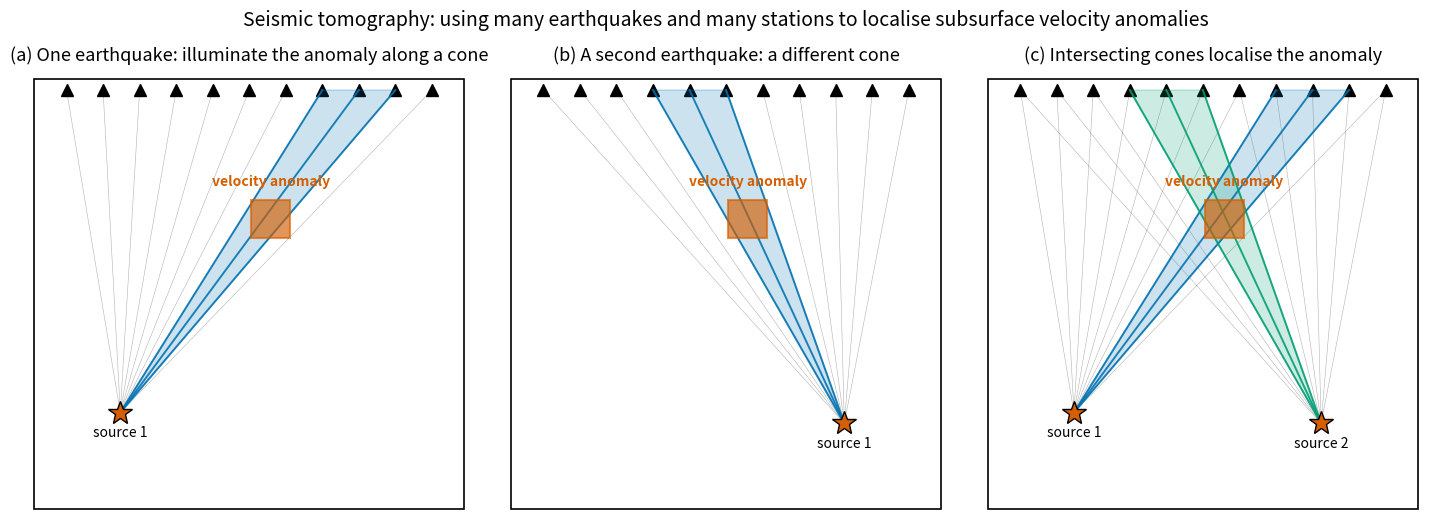

Here is the Python script that generated this plot: (Note: this script raises an exception after producing the figure.)
"""
fig_12_tomography_raycones.py

Scientific content: The geometric core idea of seismic tomography.
Rays from a single earthquake illuminate a velocity anomaly along a
"cone" of possible locations; rays from a second earthquake illuminate
a different cone; the intersection of cones from many earthquakes and
many stations localises the anomaly. This is why source-receiver
coverage controls spatial resolution.

Reproduces the scientific content of:
  Thurber, C.H., 2003. Seismic tomography of the lithosphere with body
  waves. Pure and Applied Geophysics 160, 717-737.
  https://doi.org/10.1007/PL00012555

Output: assets/figures/fig_12_tomography_raycones.png
License: CC-BY 4.0 (this script)
"""
import numpy as np
import matplotlib as mpl
import matplotlib.pyplot as plt
from matplotlib.patches import Polygon, Rectangle

mpl.rcParams.update({
    "font.size": 13,
    "axes.titlesize": 15,
    "axes.labelsize": 13,
    "xtick.labelsize": 12,
    "ytick.labelsize": 12,
    "legend.fontsize": 11,
    "figure.dpi": 150,
    "savefig.dpi": 300,
})

COLORS = ["#0072B2", "#E69F00", "#56B4E9", "#009E73",
          "#D55E00", "#CC79A7", "#000000"]


def draw_panel(ax, n_sources, anomaly_xy=(0.50, 0.55),
               anomaly_size=(0.12, 0.12),
               sources_xy=[(-0.45, -0.40)],
               title=""):
    """Draw a schematic panel with stations (triangles), one or two
    sources (stars), and ray cones illuminating the anomaly."""
    # Box
    ax.add_patch(Rectangle((-1.0, -1.0), 2.0, 2.0, fill=False,
                           edgecolor=COLORS[6], lw=1.2))
    # Stations across the top
    n_sta = 11
    station_x = np.linspace(-0.85, 0.85, n_sta)
    station_y = np.full(n_sta, 0.95)
    for sx in station_x:
        ax.plot(sx, 0.95, marker="^", color=COLORS[6],
                markersize=9, markeredgecolor=COLORS[6])

    # Anomaly (square)
    ax_cx, ax_cy = anomaly_xy
    aw, ah = anomaly_size
    ax.add_patch(Rectangle((ax_cx - aw / 2, ax_cy - ah / 2), aw, ah,
                           facecolor="#D55E00", alpha=0.65,
                           edgecolor=COLORS[4], lw=1.5, zorder=4))

    # Cone(s): for each source, find the set of stations whose rays
    # pass through the anomaly bounding box
    cone_colors = [COLORS[0], COLORS[3]]
    for i, (sx, sy) in enumerate(sources_xy[:n_sources]):
        # Source marker
        ax.plot(sx, sy, marker="*", color=COLORS[4], markersize=18,
                markeredgecolor=COLORS[6], zorder=5)

        # Determine which stations have rays that pass through the anomaly
        hit_stations = []
        for stx, sty in zip(station_x, station_y):
            # Parametric ray from source to station: (sx,sy) -> (stx,sty)
            # Sample along ray and check if any point is inside anomaly
            t = np.linspace(0, 1, 100)
            rx = sx + t * (stx - sx)
            ry = sy + t * (sty - sy)
            in_anom = np.any(
                (rx > ax_cx - aw / 2) & (rx < ax_cx + aw / 2)
                & (ry > ax_cy - ah / 2) & (ry < ax_cy + ah / 2)
            )
            if in_anom:
                hit_stations.append((stx, sty))

        # Draw all rays thinly
        for stx, sty in zip(station_x, station_y):
            ax.plot([sx, stx], [sy, sty], color=COLORS[6],
                    lw=0.4, alpha=0.30, zorder=1)

        # Highlight cone
        if len(hit_stations) >= 2:
            left = hit_stations[0]
            right = hit_stations[-1]
            cone_poly = Polygon([(sx, sy), left, right], closed=True,
                                facecolor=cone_colors[i], alpha=0.20,
                                edgecolor=cone_colors[i], lw=1.2, zorder=2)
            ax.add_patch(cone_poly)
            # Thicker rays
            for stx, sty in hit_stations:
                ax.plot([sx, stx], [sy, sty], color=cone_colors[i],
                        lw=1.4, alpha=0.85, zorder=3)

    # Labels
    ax.text(ax_cx, ax_cy + ah / 2 + 0.05, "velocity anomaly",
            ha="center", va="bottom", fontsize=10, color=COLORS[4],
            fontweight="bold")
    for i, (sx, sy) in enumerate(sources_xy[:n_sources]):
        ax.text(sx, sy - 0.06, f"source {i + 1}",
                ha="center", va="top", fontsize=10, color=COLORS[6])

    ax.set_xlim(-1.05, 1.05)
    ax.set_ylim(-1.05, 1.05)
    ax.set_aspect("equal")
    ax.axis("off")
    ax.set_title(title, color=COLORS[6], fontsize=13)


def main(outpath):
    fig, axes = plt.subplots(1, 3, figsize=(14.5, 5.3))

    draw_panel(axes[0], n_sources=1,
               sources_xy=[(-0.60, -0.55)],
               anomaly_xy=(0.10, 0.35),
               anomaly_size=(0.18, 0.18),
               title="(a) One earthquake: illuminate the anomaly along a cone")

    draw_panel(axes[1], n_sources=1,
               sources_xy=[(0.55, -0.60)],
               anomaly_xy=(0.10, 0.35),
               anomaly_size=(0.18, 0.18),
               title="(b) A second earthquake: a different cone")

    draw_panel(axes[2], n_sources=2,
               sources_xy=[(-0.60, -0.55), (0.55, -0.60)],
               anomaly_xy=(0.10, 0.35),
               anomaly_size=(0.18, 0.18),
               title="(c) Intersecting cones localise the anomaly")

    fig.suptitle(
        "Seismic tomography: using many earthquakes and many stations "
        "to localise subsurface velocity anomalies",
        y=1.00, color=COLORS[6], fontsize=14,
    )
    fig.tight_layout()
    fig.savefig(outpath, bbox_inches="tight")
    plt.close(fig)
    print(f"Saved: {outpath}")


if __name__ == "__main__":
    main("assets/figures/fig_12_tomography_raycones.png")
